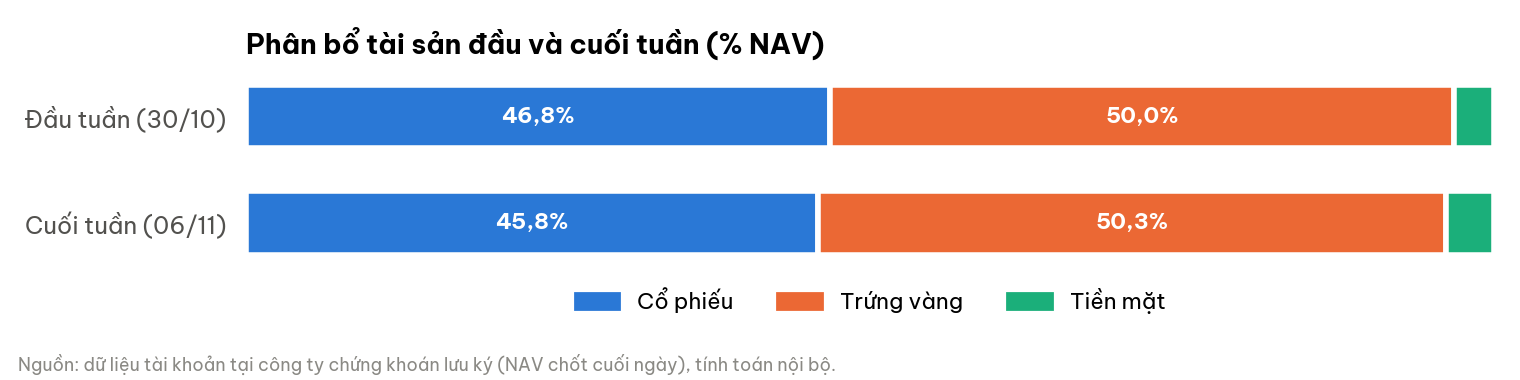

The data file committed next to this chart (first rows):
moc, Cổ phiếu, Trứng vàng, Tiền mặt
Đầu tuần (30/10), 440069300, 469459409, 30298353
Cuối tuần (06/11), 428253500, 470225682, 36072310
